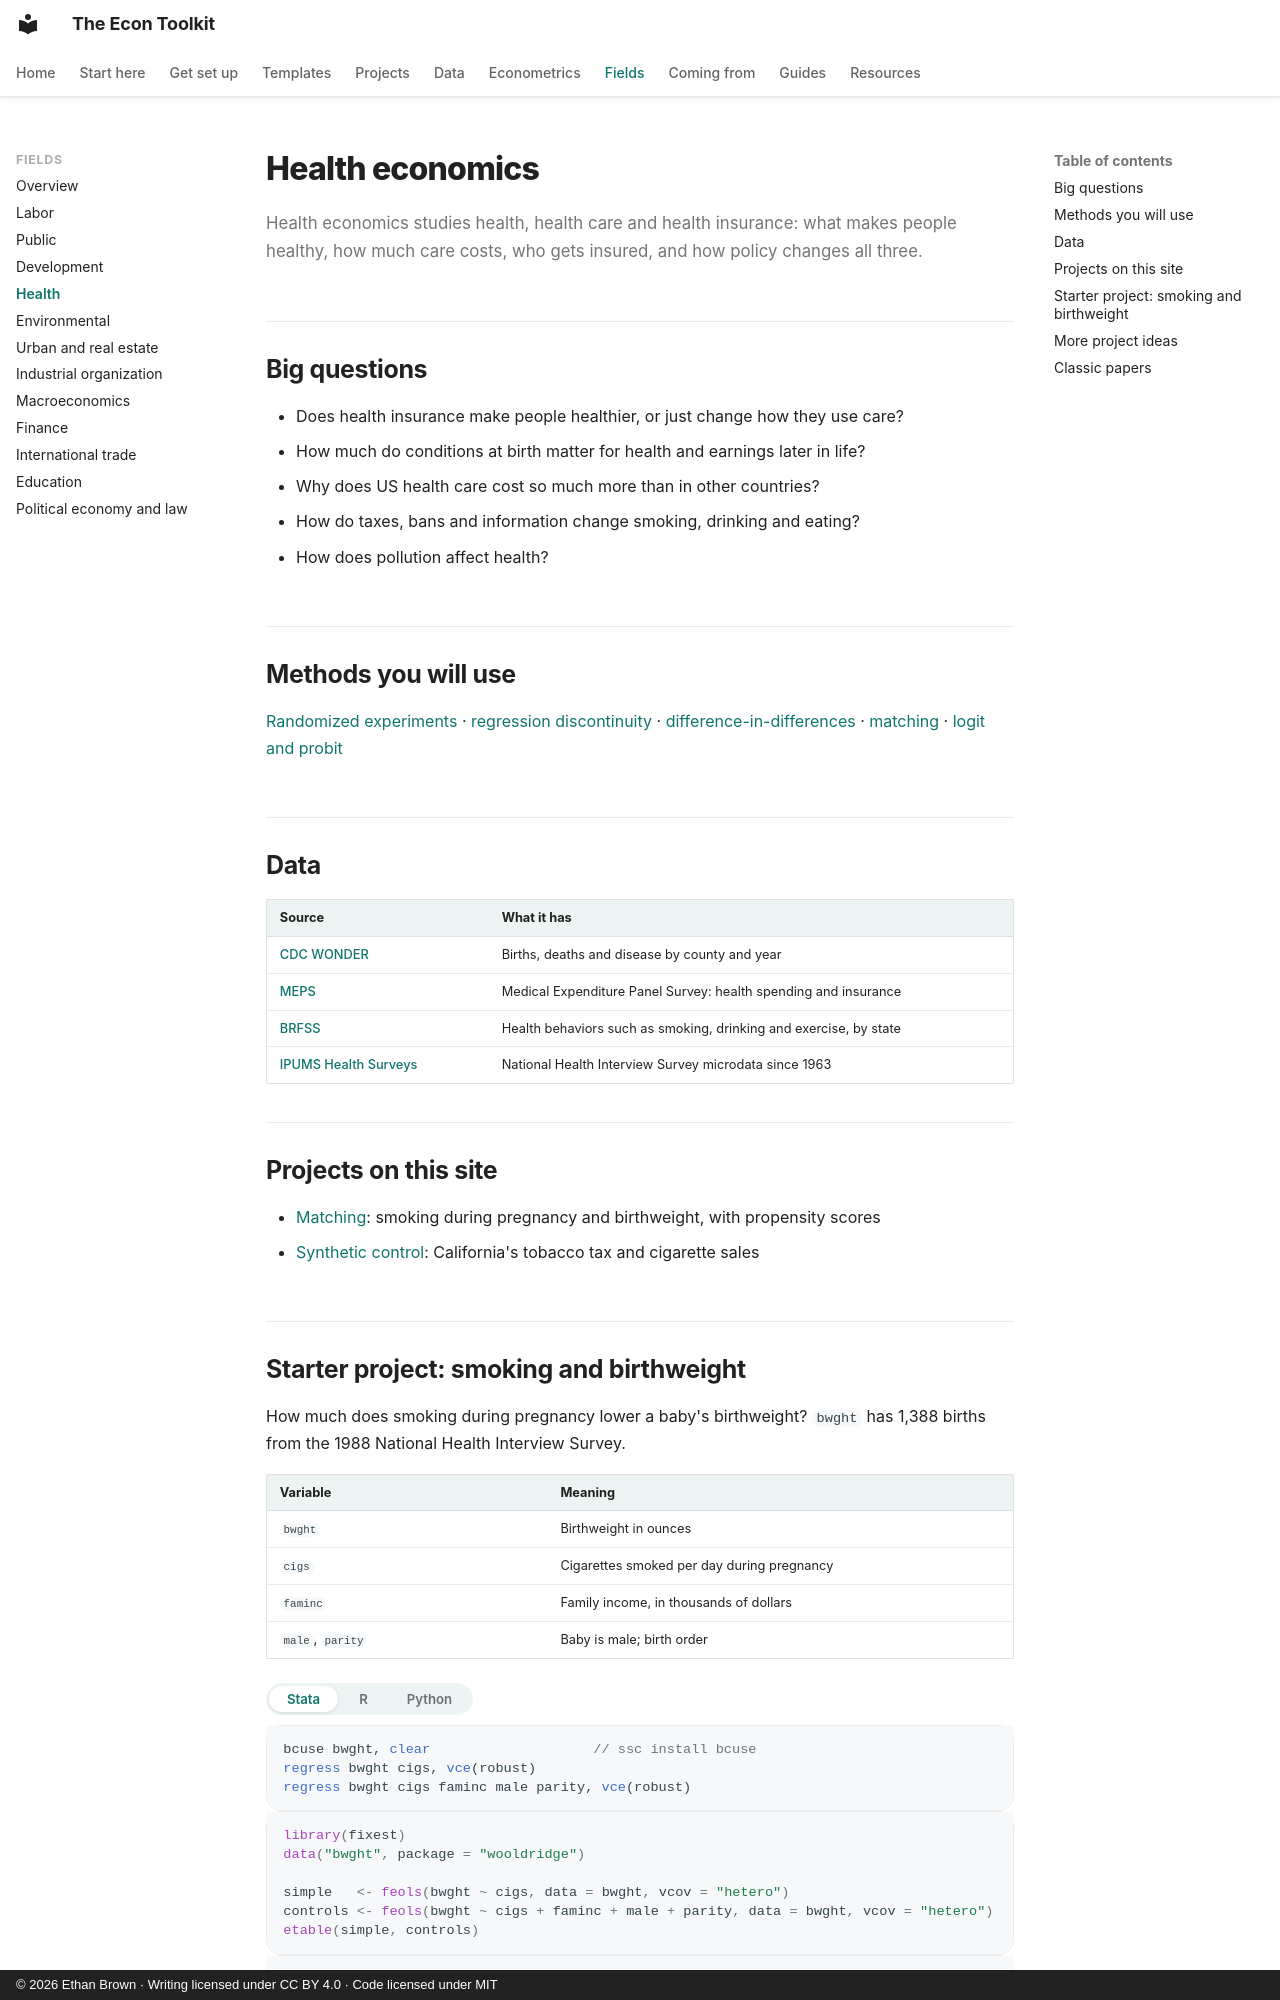

repository: ethanbrownecon/econ-toolkit · page: fields/health/index.html · generator: mkdocs · copyright: © 2026 Ethan Brown · Writing licensed under CC BY 4.0 · Code licensed under MIT

# Health economics

Health economics studies health, health care and health insurance: what makes people healthy, how much care costs, who gets insured, and how policy changes all three.

## Big questions

- Does health insurance make people healthier, or just change how they use care?
- How much do conditions at birth matter for health and earnings later in life?
- Why does US health care cost so much more than in other countries?
- How do taxes, bans and information change smoking, drinking and eating?
- How does pollution affect health?

## Methods you will use

[Randomized experiments](../econometrics/glossary.md#pr) · [regression discontinuity](../econometrics/rd.md) · [difference-in-differences](../econometrics/did.md) · [matching](../econometrics/matching.md) · [logit and probit](../econometrics/logit.md)

## Data

| Source | What it has |
|---|---|
| [CDC WONDER](https://wonder.cdc.gov/) | Births, deaths and disease by county and year |
| [MEPS](https://meps.ahrq.gov/mepsweb/) | Medical Expenditure Panel Survey: health spending and insurance |
| [BRFSS](https://www.cdc.gov/brfss/) | Health behaviors such as smoking, drinking and exercise, by state |
| [IPUMS Health Surveys](https://healthsurveys.ipums.org/) | National Health Interview Survey microdata since 1963 |

## Projects on this site

- [Matching](../econometrics/matching.md): smoking during pregnancy and birthweight, with propensity scores
- [Synthetic control](../econometrics/synthetic.md): California's tobacco tax and cigarette sales
